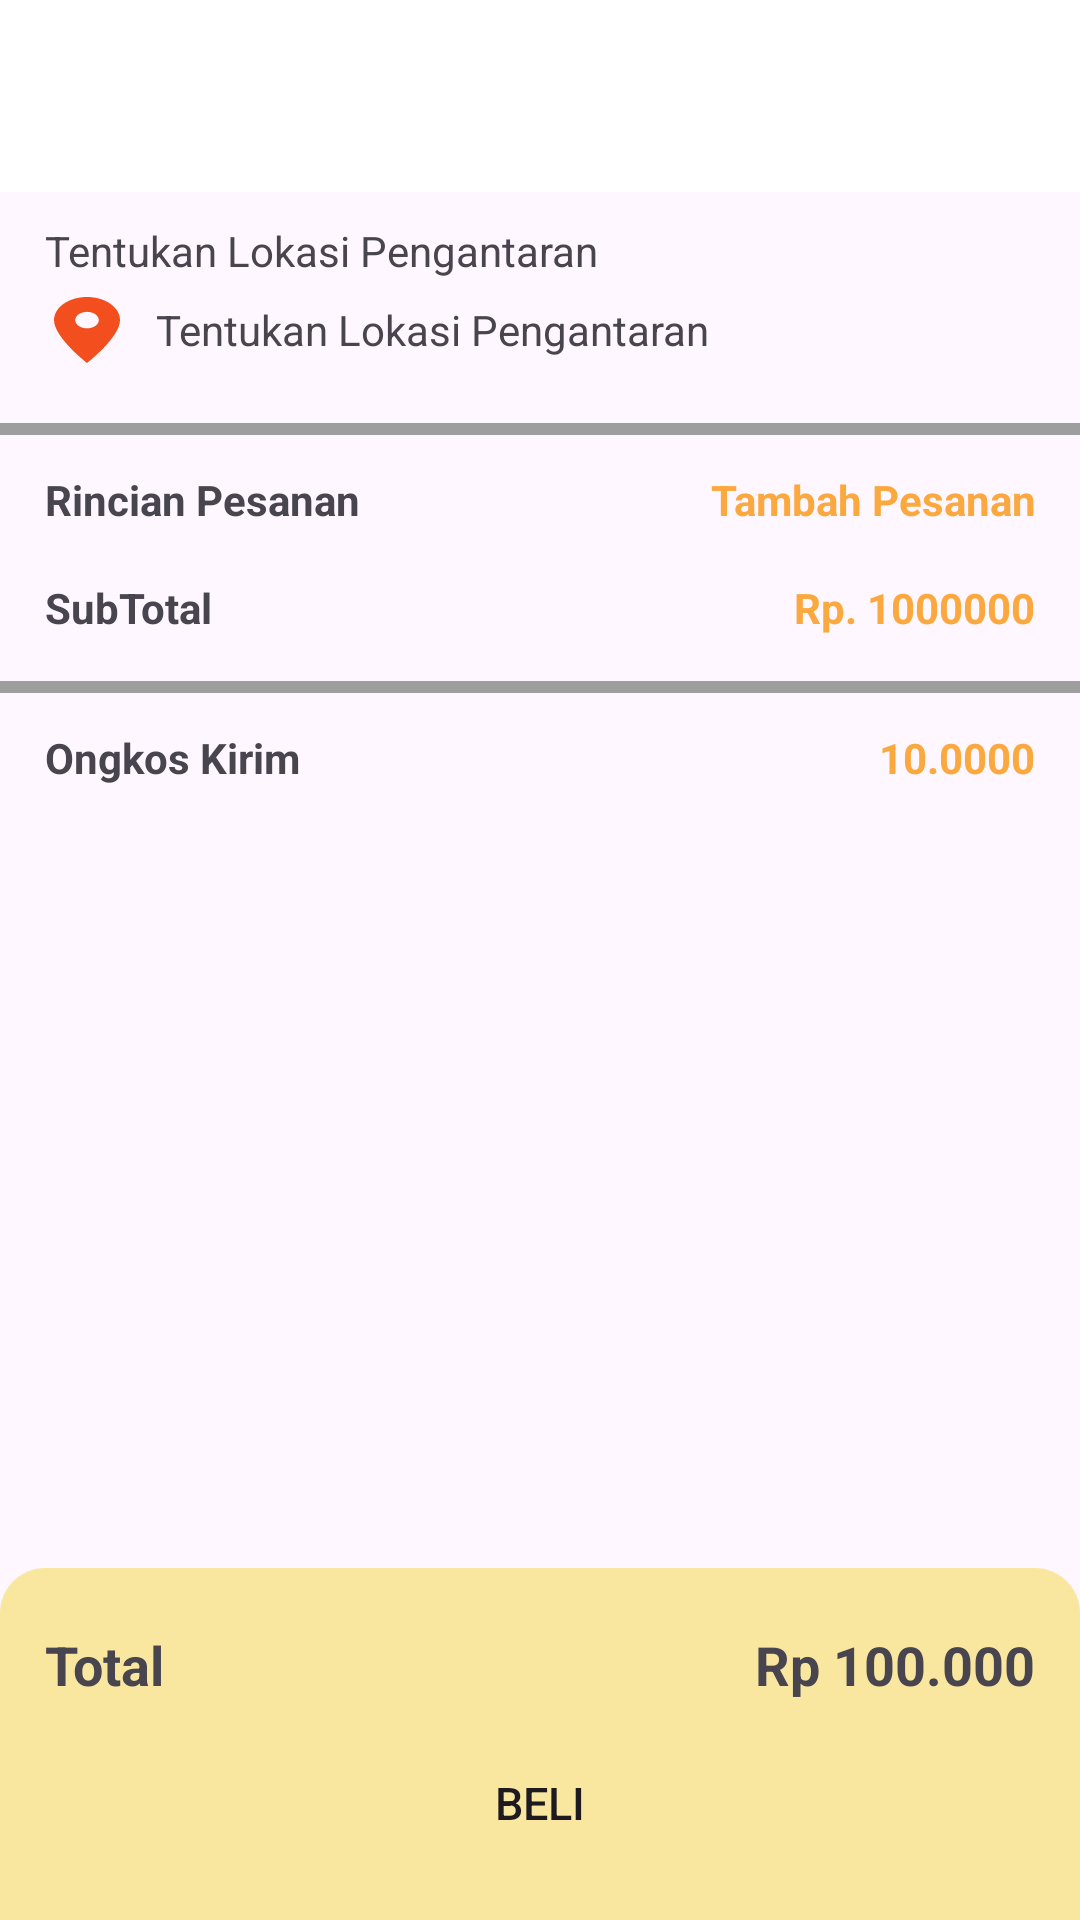

The Android layout XML behind this screen, and the referenced resources:
<!-- AndroidManifest.xml: application theme Theme.Go4 -->
<!-- res/layout/activity_detail_pesanan.xml -->
<?xml version="1.0" encoding="utf-8"?>
<layout xmlns:android="http://schemas.android.com/apk/res/android"
    xmlns:app="http://schemas.android.com/apk/res-auto"
    xmlns:tools="http://schemas.android.com/tools"
    tools:context=".ui.activity.DetailPesananActivity">
    <data>

    </data>

    <RelativeLayout
        android:layout_width="match_parent"
        android:layout_height="match_parent">

        <androidx.appcompat.widget.Toolbar
            android:id="@+id/toolbar"
            android:layout_width="match_parent"
            android:layout_height="?attr/actionBarSize"
            android:background="@color/white"
            android:elevation="4dp"
            android:layout_alignParentTop="true"
            app:popupTheme="@style/ThemeOverlay.AppCompat.Light" />

        <TextView
            android:id="@+id/tv_lokasi"
            android:layout_width="match_parent"
            android:layout_height="wrap_content"
            android:layout_below="@id/toolbar"
            android:layout_marginHorizontal="15dp"
            android:layout_marginTop="10dp"
            android:text="Tentukan Lokasi Pengantaran"
            android:textSize="14sp" />

        <LinearLayout
            android:id="@+id/ly_lokasi"
            android:layout_width="match_parent"
            android:layout_height="wrap_content"
            android:orientation="horizontal"
            android:layout_below="@id/tv_lokasi"
            android:layout_marginTop="6dp"
            android:layout_marginStart="18dp"
            android:layout_marginEnd="15dp">

            <ImageView
                android:layout_width="wrap_content"
                android:layout_height="wrap_content"
                android:layout_marginEnd="12dp"
                android:src="@drawable/ic_pinmap" />

            <TextView
                android:id="@+id/txt_lokasi_antar"
                android:layout_width="0dp"
                android:layout_height="match_parent"
                android:layout_weight="1"
                android:gravity="center|start"
                android:text="Tentukan Lokasi Pengantaran"
                android:textSize="14sp"/>
        </LinearLayout>

        <View
            android:id="@+id/ly_space"
            android:layout_width="match_parent"
            android:layout_height="4dp"
            android:layout_below="@+id/ly_lokasi"
            android:layout_marginTop="20dp"
            android:background="@color/scndary_color" />

        <LinearLayout
            android:id="@+id/ly_detail_produk"
            android:layout_width="match_parent"
            android:layout_height="wrap_content"
            android:orientation="horizontal"
            android:layout_below="@id/ly_space"
            android:layout_marginTop="12dp"
            android:layout_marginStart="15dp"
            android:layout_marginEnd="15dp">

            <TextView
                android:id="@+id/tv_rincian"
                android:layout_width="0dp"
                android:layout_height="match_parent"
                android:layout_weight="1"
                android:gravity="center|start"
                android:textStyle="bold"
                android:text="Rincian Pesanan"
                android:textSize="14sp"/>

            <TextView
                android:id="@+id/tv_tambah_pesanan"
                android:layout_width="0dp"
                android:layout_height="match_parent"
                android:layout_weight="1"
                android:gravity="center|end"
                android:text="Tambah Pesanan"
                android:textSize="14sp"
                android:textStyle="bold"
                android:textColor="@color/primary_color"/>
        </LinearLayout>

        <androidx.recyclerview.widget.RecyclerView
            android:id="@+id/rv_produk"
            android:layout_width="match_parent"
            android:layout_height="wrap_content"
            android:layout_below="@id/ly_detail_produk"
            android:layout_marginHorizontal="15dp"
            android:layout_marginTop="5dp" />

        <LinearLayout
            android:id="@+id/ly_subtotal"
            android:layout_width="match_parent"
            android:layout_height="wrap_content"
            android:orientation="horizontal"
            android:layout_below="@id/rv_produk"
            android:layout_marginTop="12dp"
            android:layout_marginStart="15dp"
            android:layout_marginEnd="15dp">

            <TextView
                android:layout_width="0dp"
                android:layout_height="match_parent"
                android:layout_weight="1"
                android:gravity="center|start"
                android:textStyle="bold"
                android:text="SubTotal"
                android:textSize="14sp"/>

            <TextView
                android:id="@+id/txt_subtotal"
                android:layout_width="0dp"
                android:layout_height="match_parent"
                android:layout_weight="1"
                android:gravity="center|end"
                android:text="Rp. 1000000"
                android:textSize="14sp"
                android:textStyle="bold"
                android:textColor="@color/primary_color"/>
        </LinearLayout>

        <View
            android:id="@+id/ly_space2"
            android:layout_width="match_parent"
            android:layout_height="4dp"
            android:layout_below="@+id/ly_subtotal"
            android:layout_marginTop="15dp"
            android:background="@color/scndary_color" />

        <LinearLayout
            android:id="@+id/ly_ongkir"
            android:layout_width="match_parent"
            android:layout_height="wrap_content"
            android:orientation="horizontal"
            android:layout_below="@id/ly_space2"
            android:layout_marginTop="12dp"
            android:layout_marginStart="15dp"
            android:layout_marginBottom="60dp"
            android:layout_marginEnd="15dp">

            <TextView
                android:layout_width="0dp"
                android:layout_height="match_parent"
                android:layout_weight="1"
                android:gravity="center|start"
                android:textStyle="bold"
                android:text="Ongkos Kirim"
                android:textSize="14sp"/>

            <TextView
                android:id="@+id/txt_ongkir"
                android:layout_width="0dp"
                android:layout_height="match_parent"
                android:layout_weight="1"
                android:gravity="center|end"
                android:text="10.0000"
                android:textSize="14sp"
                android:textStyle="bold"
                android:textColor="@color/primary_color"/>
        </LinearLayout>

        <LinearLayout
            android:layout_width="match_parent"
            android:layout_height="wrap_content"
            android:orientation="vertical"
            android:layout_alignParentBottom="true"
            android:background="@drawable/bg_radius_top"
            android:paddingHorizontal="15dp"
            android:paddingTop="20dp">

            <LinearLayout
                android:layout_width="match_parent"
                android:layout_height="wrap_content"
                android:orientation="horizontal"
                android:layout_below="@id/ly_space2">

                <TextView
                    android:layout_width="0dp"
                    android:layout_height="match_parent"
                    android:layout_weight="1"
                    android:gravity="center|start"
                    android:textStyle="bold"
                    android:text="Total"
                    android:textSize="18sp"/>

                <TextView
                    android:layout_width="0dp"
                    android:layout_height="match_parent"
                    android:layout_weight="1"
                    android:gravity="center|end"
                    android:text="Rp 100.000"
                    android:textSize="18sp"
                    android:textStyle="bold" />
            </LinearLayout>
            <Button
                android:layout_width="match_parent"
                android:layout_height="wrap_content"
                android:text="Beli"
                android:layout_marginTop="10dp"
                android:layout_marginBottom="15dp"
                android:textSize="15sp"
                android:background="@drawable/rounded_button"
                android:backgroundTintMode="@color/primary_color"/>
        </LinearLayout>
    </RelativeLayout>
</layout>
<!-- resources referenced by this layout -->
<resources>
  <color name="primary_color">#FBA83E</color>
  <color name="scndary_color">#9E9E9E</color>
  <color name="white">#FFFFFFFF</color>
  <!-- drawable bg_radius_top (drawable) -->
  <?xml version="1.0" encoding="utf-8"?>
  <shape xmlns:android="http://schemas.android.com/apk/res/android">
      <corners
          android:bottomLeftRadius="0dp"
          android:bottomRightRadius="0dp"
          android:topLeftRadius="15dp"
          android:topRightRadius="15dp" />
  
      <gradient
          android:angle="270"
          android:endColor="#F9E79F"
          android:startColor="#F9E79F" />
  
  </shape>
  <!-- drawable ic_pinmap (drawable) -->
  <vector xmlns:android="http://schemas.android.com/apk/res/android"
      android:width="22dp"
      android:height="22dp"
      android:viewportWidth="22"
      android:viewportHeight="22">
    <path
        android:pathData="M11,0C4.919,0 0,3.443 0,7.7C0,13.475 11,22 11,22C11,22 22,13.475 22,7.7C22,3.443 17.081,0 11,0ZM11,10.45C9.958,10.45 8.959,10.16 8.222,9.645C7.485,9.129 7.071,8.429 7.071,7.7C7.071,6.971 7.485,6.271 8.222,5.755C8.959,5.24 9.958,4.95 11,4.95C12.042,4.95 13.041,5.24 13.778,5.755C14.515,6.271 14.929,6.971 14.929,7.7C14.929,8.429 14.515,9.129 13.778,9.645C13.041,10.16 12.042,10.45 11,10.45Z"
        android:fillColor="#F24E1E"/>
  </vector>
  <style name="Theme.Go4" parent="Theme.Material3.Light.NoActionBar">
          
          <item name="colorPrimary">@color/primary_color</item>
          <item name="colorPrimaryVariant">@color/purple_700</item>
          <item name="colorOnPrimary">@color/white</item>
          
          <item name="colorSecondary">@color/teal_200</item>
          <item name="colorSecondaryVariant">@color/teal_700</item>
          <item name="colorOnSecondary">@color/black</item>
          
          <item name="android:statusBarColor" tools:targetApi="l">?attr/colorPrimaryVariant</item>
          
      </style>
  <color name="purple_700">#FF3700B3</color>
  <color name="teal_200">#FF03DAC5</color>
  <color name="teal_700">#FF018786</color>
  <color name="black">#FF000000</color>
</resources>
